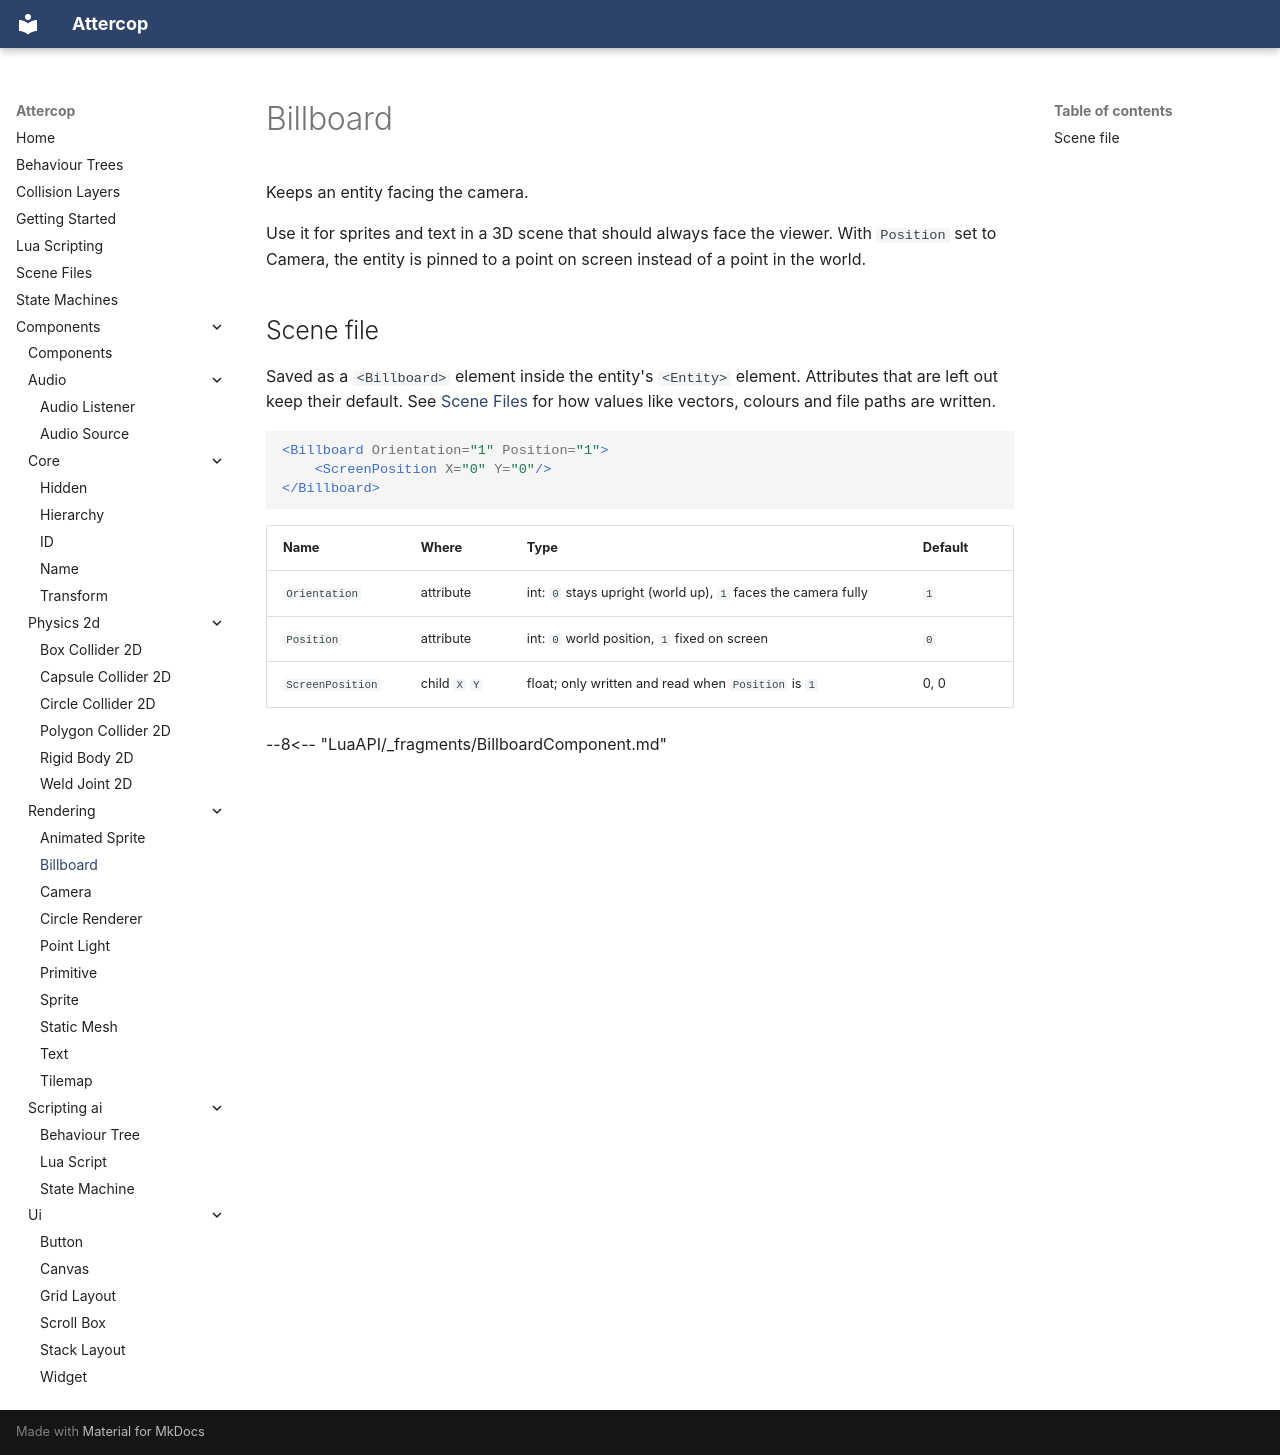

repository: ThomasJowett/Cross-Platform-Game-Engine · page: Components/rendering/BillboardComponent/index.html · generator: mkdocs

# Billboard

Keeps an entity facing the camera.

Use it for sprites and text in a 3D scene that should always face the viewer. With
`Position` set to Camera, the entity is pinned to a point on screen instead of a point in the
world.

## Scene file

Saved as a `<Billboard>` element inside the entity's `<Entity>` element. Attributes that are left out keep their default. See [Scene Files](../../scene-files.md) for how values like vectors, colours and file paths are written.

```xml
<Billboard Orientation="1" Position="1">
    <ScreenPosition X="0" Y="0"/>
</Billboard>
```

| Name | Where | Type | Default |
| --- | --- | --- | --- |
| `Orientation` | attribute | int: `0` stays upright (world up), `1` faces the camera fully | `1` |
| `Position` | attribute | int: `0` world position, `1` fixed on screen | `0` |
| `ScreenPosition` | child `X` `Y` | float; only written and read when `Position` is `1` | 0, 0 |

--8<-- "LuaAPI/_fragments/BillboardComponent.md"
